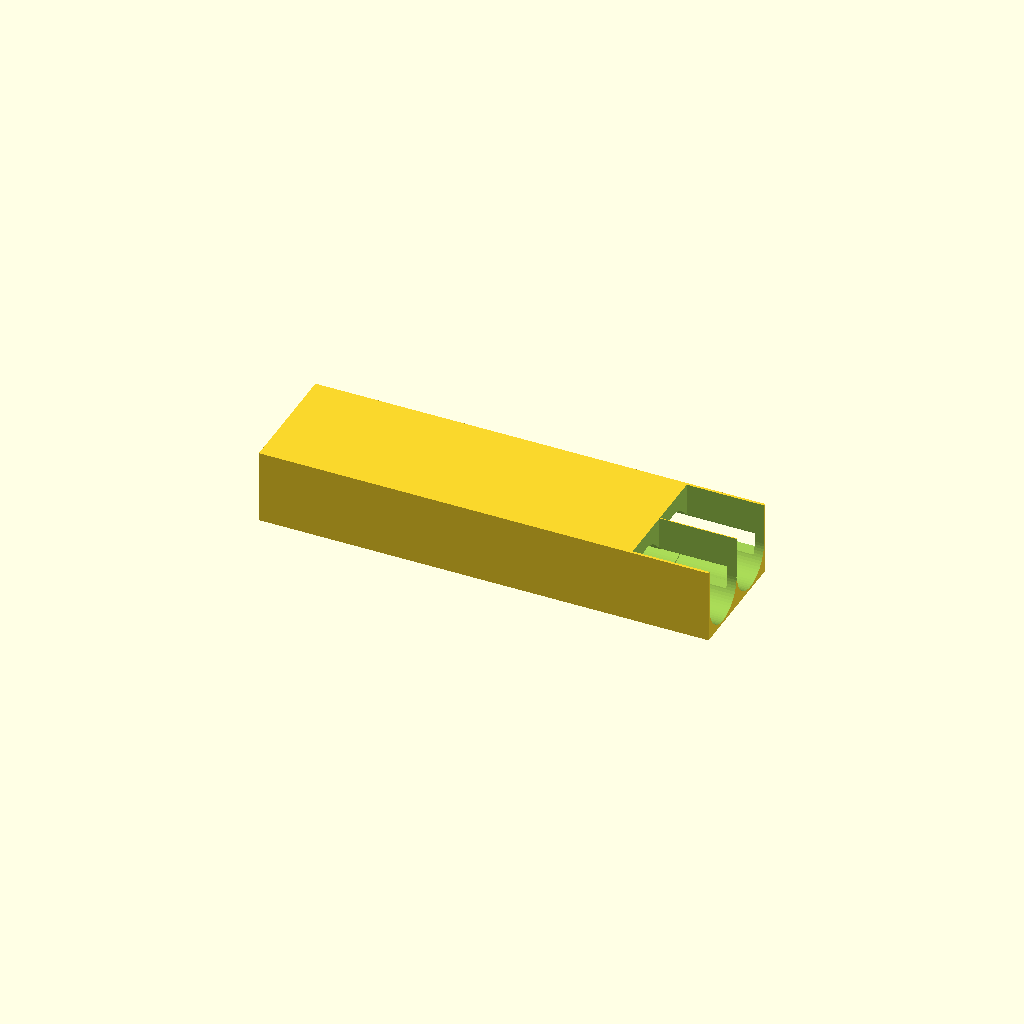
Cell 1 — every parameter at its default value.
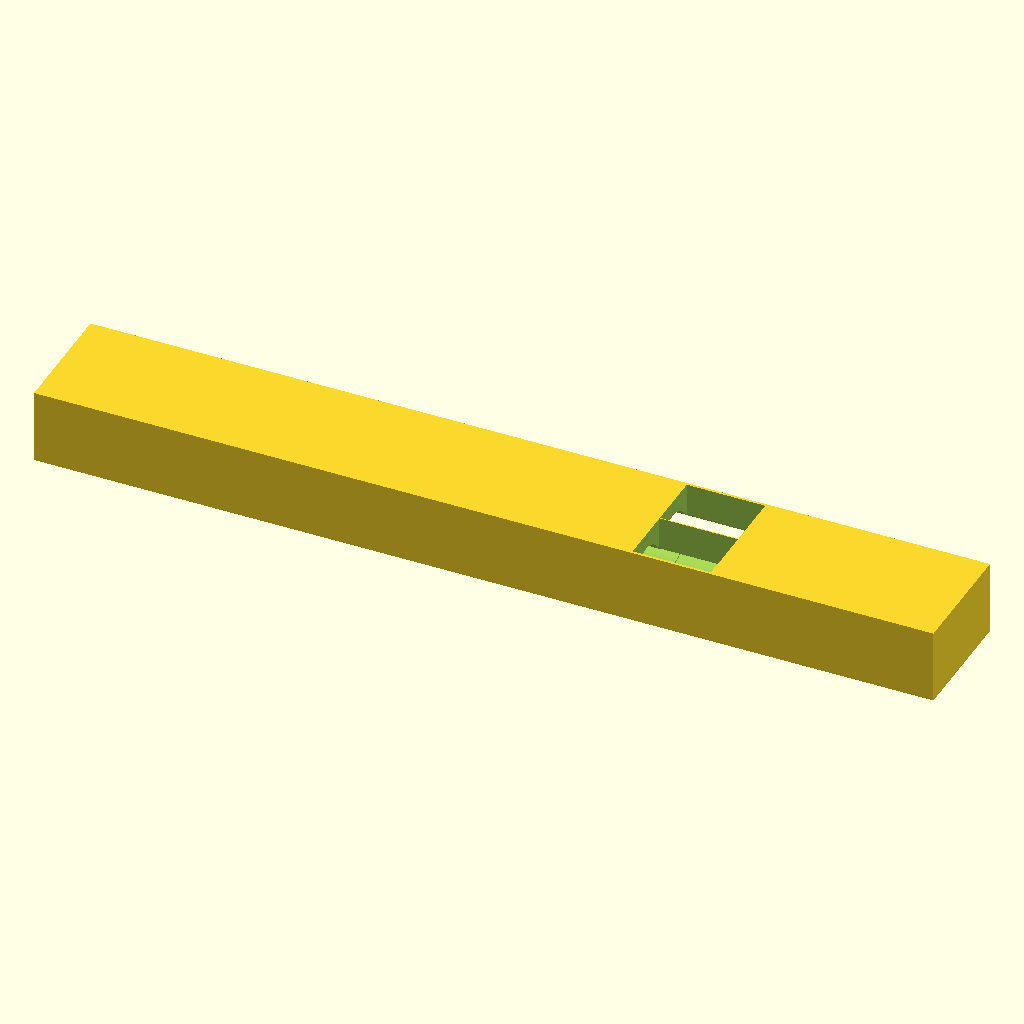
Cell 2: LBLK = 344 (everything else at default).
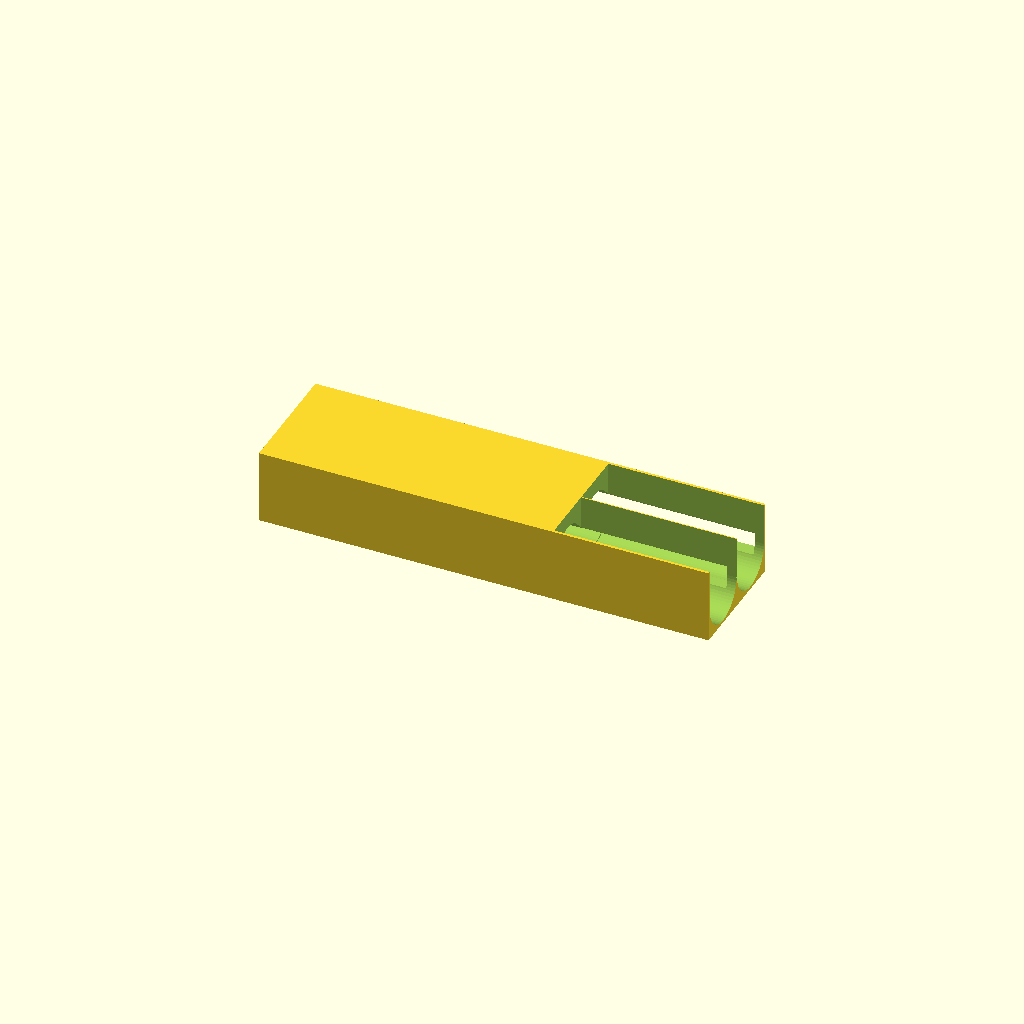
Cell 3: the same model with RELIEF_LEN = 60.
All cells are drawn from one camera (rotation 55°, 0°, 25°, orthographic, colour scheme Cornfield), so only the parameter changes between them.
OpenSCAD source file designs/d2_capsule.scad:
// d2_capsule — enclosed twin teardrop bores ("capsule")
// Family: capsule / enclosed tube bundle. Pens slide in from the open dial end.
// Creative variation: fully enclosed self-supporting teardrop tubes give a
// clean pill/capsule body that protects the pens from dust; one end is opened
// with a top relief so the dose dial is reachable and pens slide out.
include <common.scad>

LBLK = 172;
PITCH = 2*RCH + WALL;             // 22.4
Y1 = -PITCH/2;
Y2 =  PITCH/2;
ZC = WALL + RCH;                  // channel center
APEX = ZC + 1.4142*RCH;           // teardrop apex height ~26.7
HBLK = APEX + WALL;               // enclose apex with a cover  ~28.3
WBLK = PITCH + 2*RCH + 2*WALL;    // 46.4
RELIEF_LEN = 30;
RELIEF_X = PEN_L/2 - RELIEF_LEN/2 + 4;   // open the +X end

difference() {
    translate([0,0,HBLK/2]) cube([LBLK, WBLK, HBLK], center=true);

    // enclosed teardrop tubes (closed top + ends)
    translate([0, Y1, ZC]) teardrop_cut(PEN_L);
    translate([0, Y2, ZC]) teardrop_cut(PEN_L);

    // open the +X end of each tube: top slot + through opening for dial access
    for (y = [Y1, Y2]) {
        translate([RELIEF_X, y, ZC]) trough_cut(RELIEF_LEN, RCH+0.6, 80);
    }
}
Parameter table extracted from the source (name, type, default, range or options):
LBLK: number, default 172
RELIEF_LEN: number, default 30
